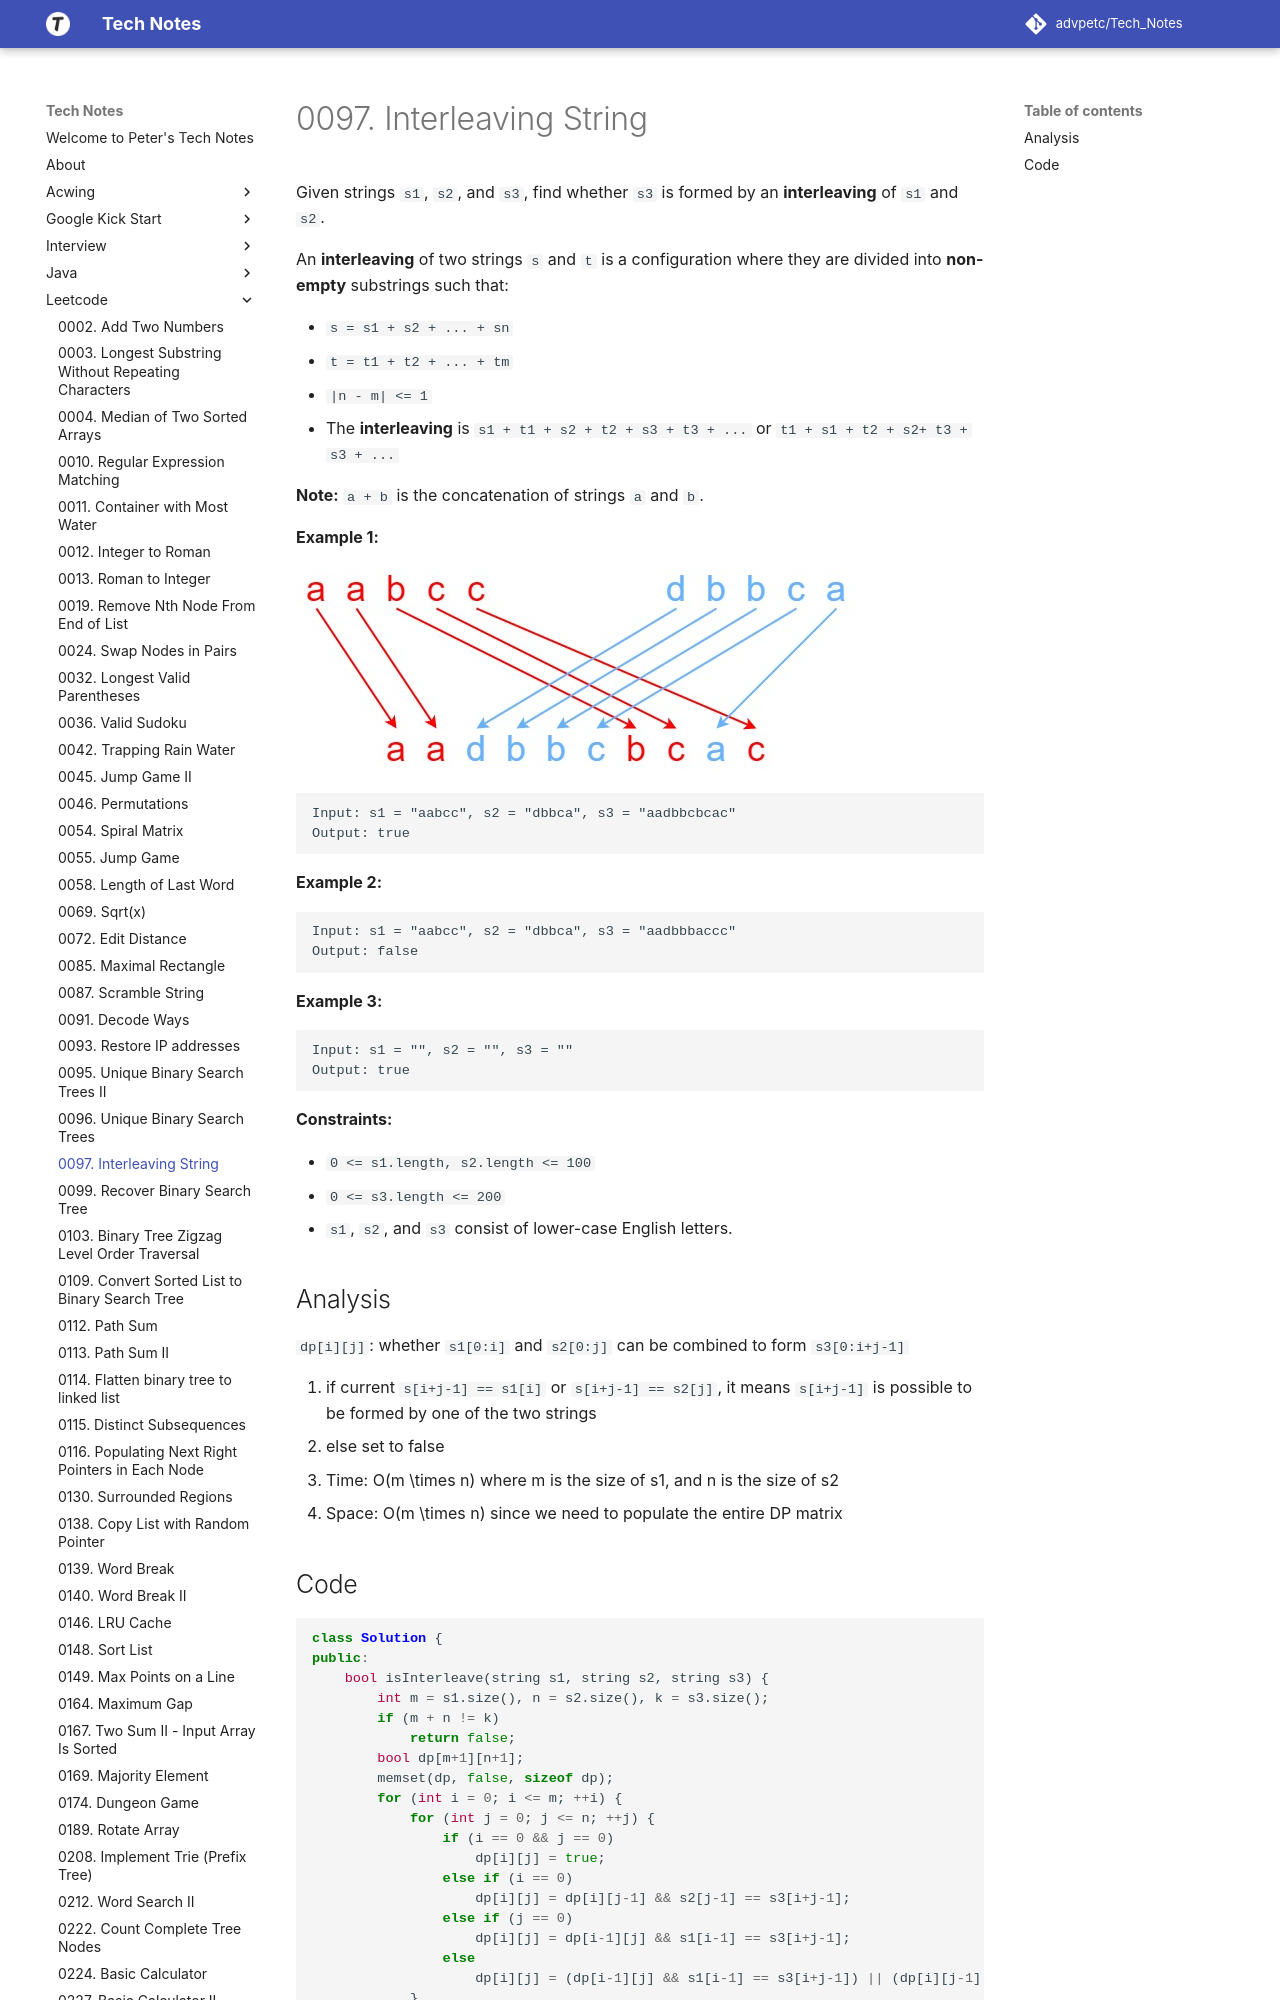

repository: advpetc/tech_notes · page: Leetcode/0097-Interleaving-String/index.html · generator: mkdocs

# 0097. Interleaving String

Given strings `s1`, `s2`, and `s3`, find whether `s3` is formed by an **interleaving** of `s1` and `s2`.

An **interleaving** of two strings `s` and `t` is a configuration where they are divided into **non-empty** substrings such that:

- `s = s1 + s2 + ... + sn`
- `t = t1 + t2 + ... + tm`
- `|n - m| <= 1`
- The **interleaving** is `s1 + t1 + s2 + t2 + s3 + t3 + ...` or `t1 + s1 + t2 + s2+ t3 + s3 + ...`

**Note:** `a + b` is the concatenation of strings `a` and `b`.

 

**Example 1:**

![img](resources/97.jpg)

```
Input: s1 = "aabcc", s2 = "dbbca", s3 = "aadbbcbcac"
Output: true
```

**Example 2:**

```
Input: s1 = "aabcc", s2 = "dbbca", s3 = "aadbbbaccc"
Output: false
```

**Example 3:**

```
Input: s1 = "", s2 = "", s3 = ""
Output: true
```

 

**Constraints:**
